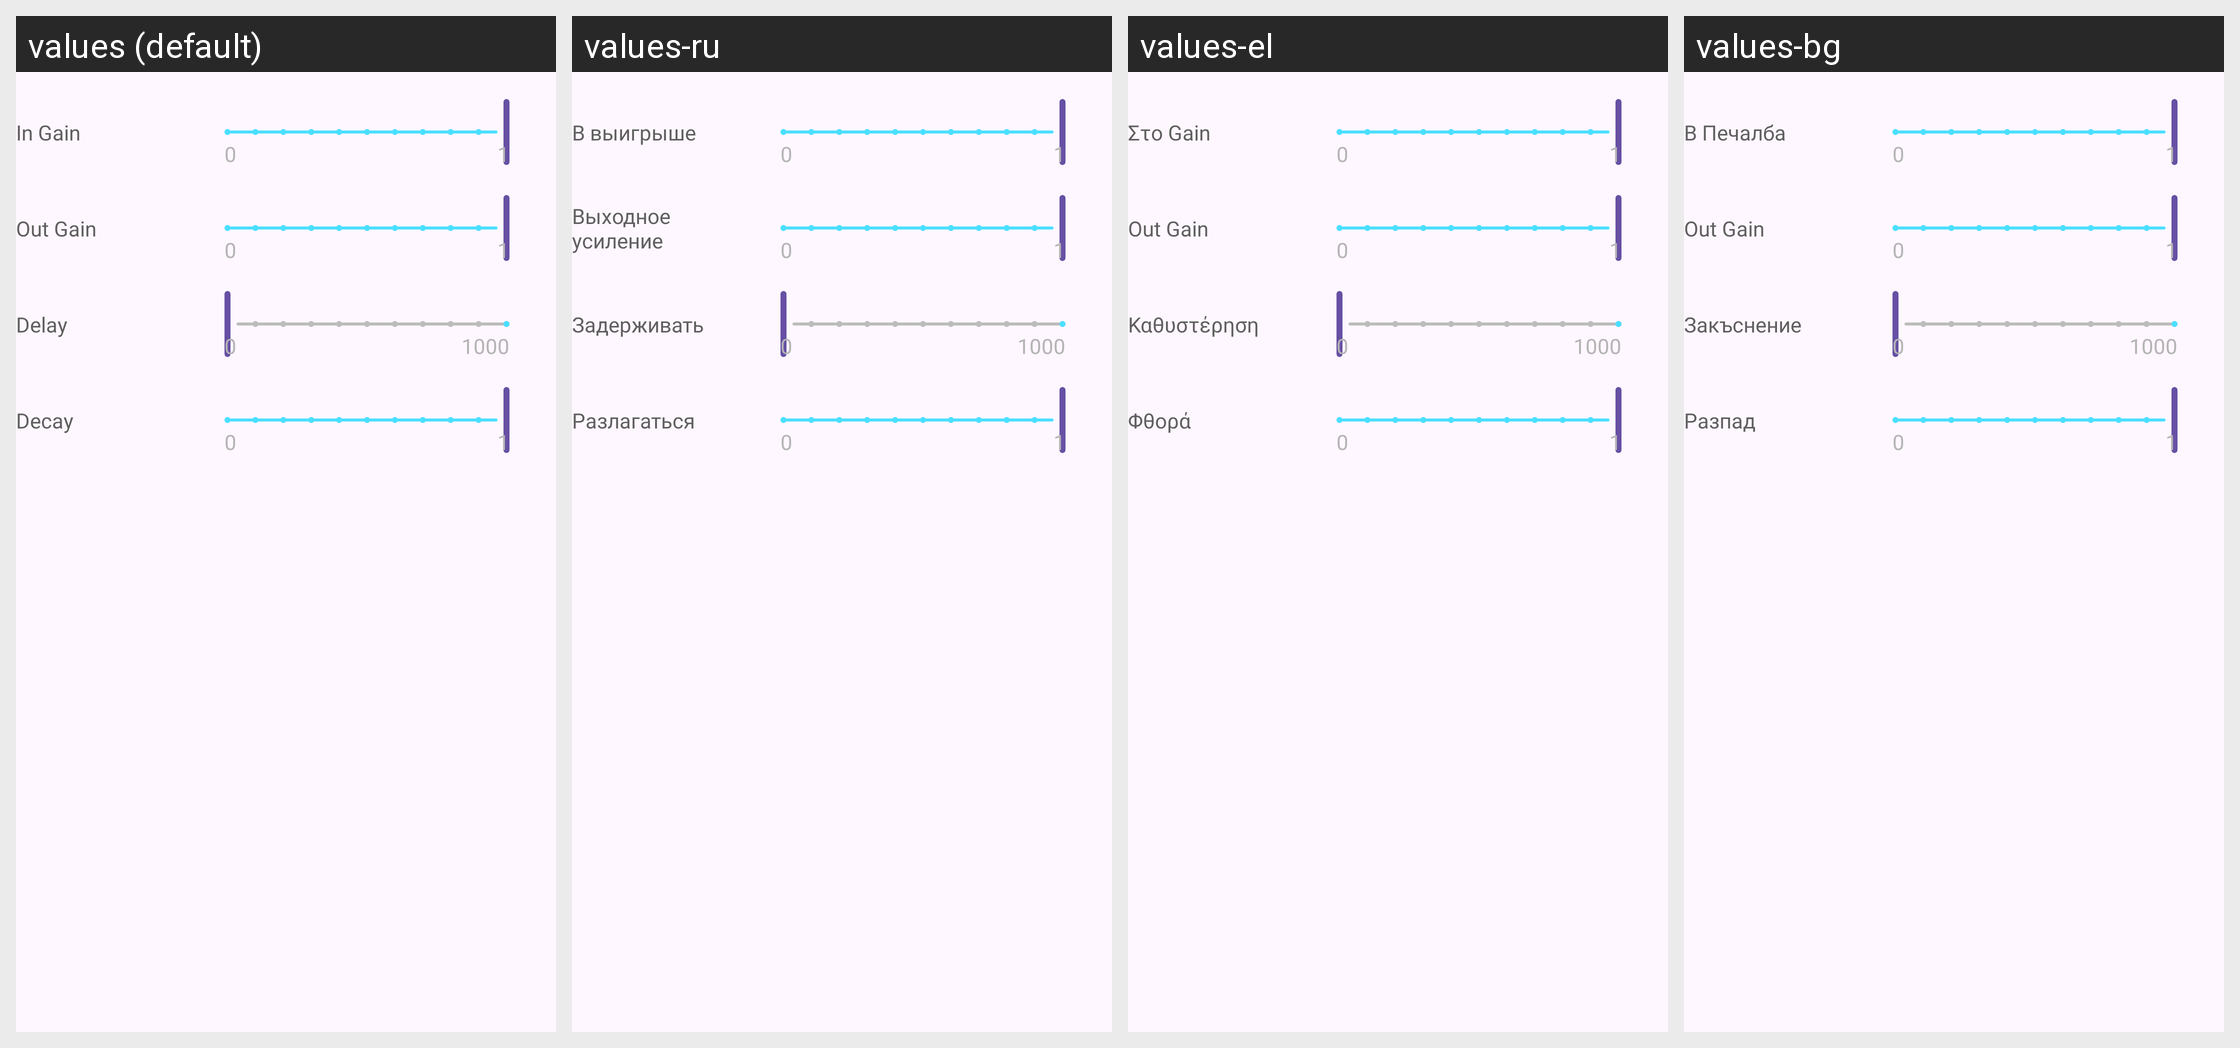

For this localized Android screen grid, give each drawn string resource with its value in every locale shown.
Android screen res/layout/layout_reverb.xml rendered under 4 locales, left to right: values (default), values-ru, values-el, values-bg. Device: Nexus 5 (rendered at 1080×1920; each locale shown at half size, 540×960, under a caption strip naming it); theme Theme.App.
Other locales in the repository, not shown: values-ar, values-cs, values-de, values-es, values-fr, values-hi, values-id, values-in, values-it, values-ja, values-ko, values-nl, values-pl, values-pt, values-ro, values-sv, values-th, values-vi, values-zh-rCN, values-zh-rTW.
Strings drawn on this screen, with the default value and each locale's value (text and hints the layout hard-codes, and strings that could not be matched under every locale, appear in the picture but are not listed):

in_gain
  values: In Gain
  values-ru: В выигрыше
  values-el: Στο Gain
  values-bg: В Печалба

out_gain
  values: Out Gain
  values-ru: Выходное усиление
  values-el: Out Gain
  values-bg: Out Gain

delay
  values: Delay
  values-ru: Задерживать
  values-el: Καθυστέρηση
  values-bg: Закъснение

decay
  values: Decay
  values-ru: Разлагаться
  values-el: Φθορά
  values-bg: Разпад
